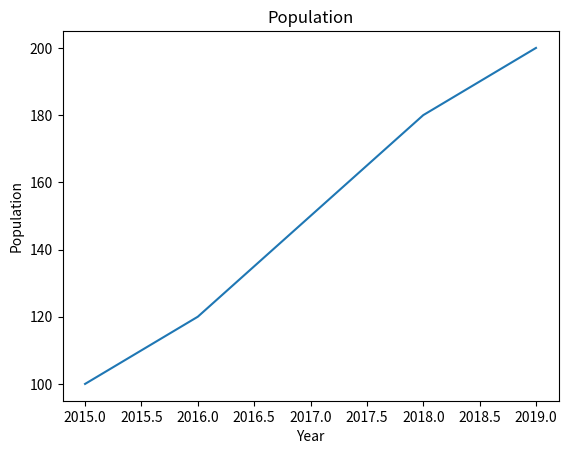
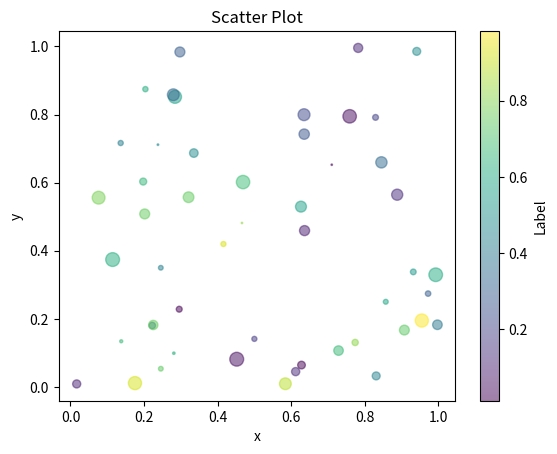
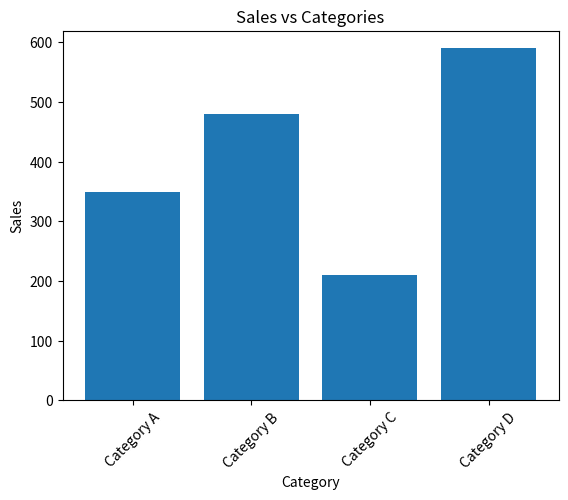
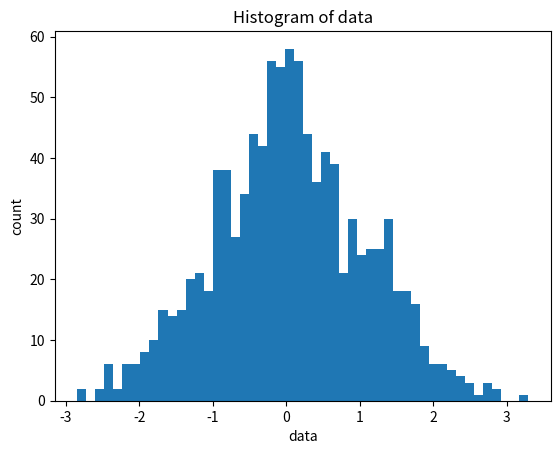
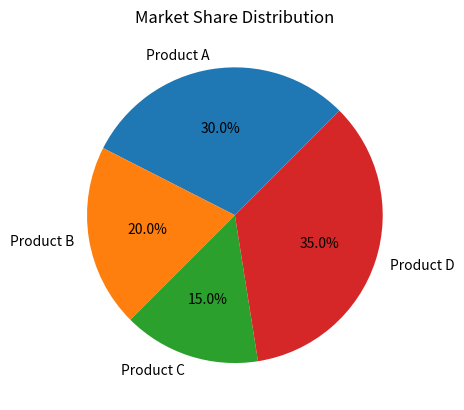
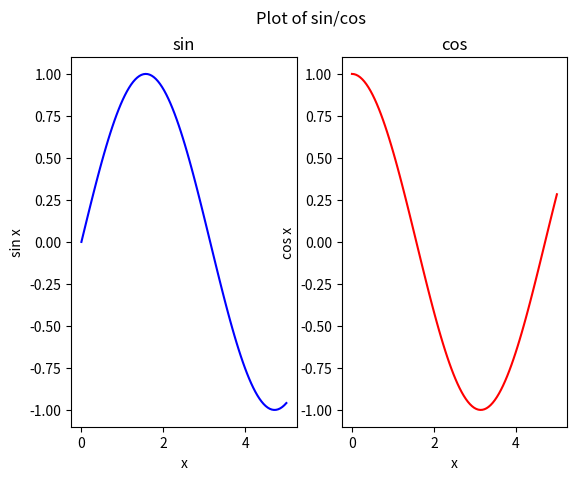
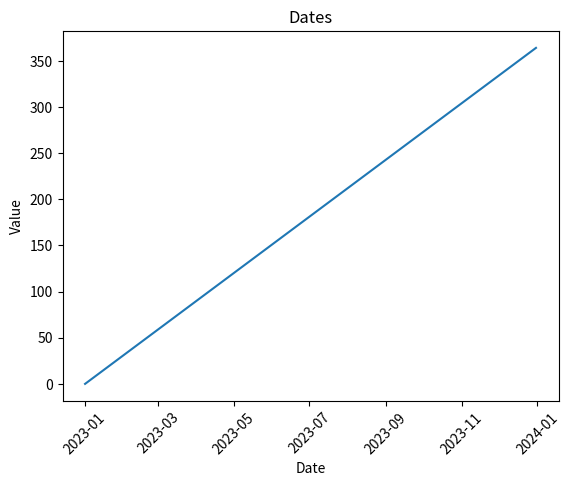
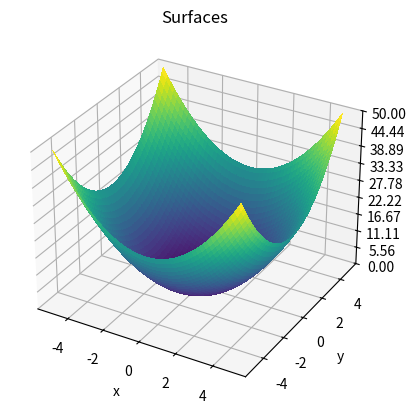
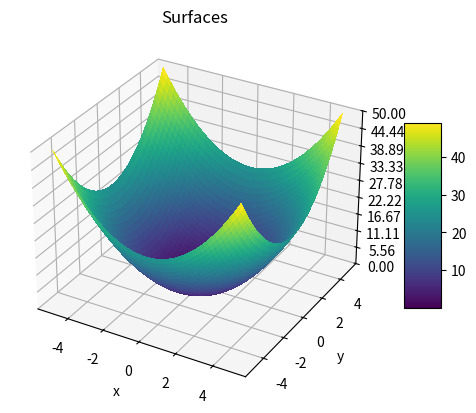

These charts were generated, in order, by the following Python code:
# import matplotlib.pyplot as plt
import numpy as np
import pandas as pd
import matplotlib.pyplot as plt
from matplotlib.pyplot import viridis

%matplotlib inline

years = [2015, 2016, 2017, 2018, 2019]
population = [100, 120, 150, 180, 200]

plt.plot(years, population)
plt.title('Population')
plt.xlabel('Year')
plt.ylabel('Population')
plt.show()


x = np.random.rand(50)
y = np.random.rand(50)
colors = np.random.rand(50)
sizes = 100 * np.random.rand(50)

plot_sc = plt.scatter(x, y, c=colors, s=sizes, alpha=0.5)
cbar = plt.colorbar(plot_sc)
cbar.set_label('Label')
plt.title('Scatter Plot')
plt.xlabel("x")
plt.ylabel("y")
plt.show()


categories = ["Category A", "Category B", "Category C", "Category D"]
sales = [350, 480, 210, 590]

plt.bar(categories, sales)
plt.xlabel("Category")
plt.ylabel("Sales")
plt.title("Sales vs Categories")
plt.xticks(rotation=45)
plt.show()


data = np.random.normal(0, 1, 1000)

# write your code here
plt.hist(data, bins=50)
plt.xlabel("data")
plt.ylabel("count")
plt.title("Histogram of data")
plt.show()


labels = ["Product A", "Product B", "Product C", "Product D"]
market_share = [30, 20, 15, 35]

# write your code here
fig, ax = plt.subplots()
ax.pie(market_share, labels=labels, autopct='%1.1f%%', startangle=45)
plt.title("Market Share Distribution")
plt.show()

x = np.linspace(0, 5, 100)
y1 = np.sin(x)
y2 = np.cos(x)

# write your code here
fig, (ax1, ax2) = plt.subplots(1, 2)
ax1.plot(x, y1, label="sin", color="blue")
ax1.set_title("sin")
ax1.set_xlabel("x")
ax1.set_ylabel("sin x")
ax2.plot(x, y2, label="cos", color="red")
ax2.set_title("cos")
ax2.set_xlabel("x")
ax2.set_ylabel("cos x")

fig.suptitle("Plot of sin/cos")

plt.show()

dates = pd.date_range("2023-01-01", "2023-12-31", freq="D")
values = pd.Series(range(len(dates)), index=dates)

# write your code here
plt.plot(dates, values)
plt.title("Dates")
plt.xlabel("Date")
plt.ylabel("Value")
plt.xticks(rotation=45)
plt.show()


from matplotlib.ticker import LinearLocator
from matplotlib import cm

x = np.linspace(-5, 5, 100)
y = np.linspace(-5, 5, 100)
X, Y = np.meshgrid(x, y)
Z = X**2 + Y**2
fig, ax = plt.subplots(subplot_kw={"projection": "3d"})
# write your code here
surf = ax.plot_surface(X, Y, Z, cmap=cm.viridis,
                       linewidth=0, antialiased=False)
ax.set_zlim(0, 50)
ax.zaxis.set_major_locator(LinearLocator(10))
ax.zaxis.set_major_formatter('{x:.02f}')
plt.title("Surfaces")
plt.xlabel("x")
plt.ylabel("y")
ax.set_label("z")
plt.show()

fig.colorbar(surf, shrink=0.5, aspect=5)

plt.show()


# write your code here
